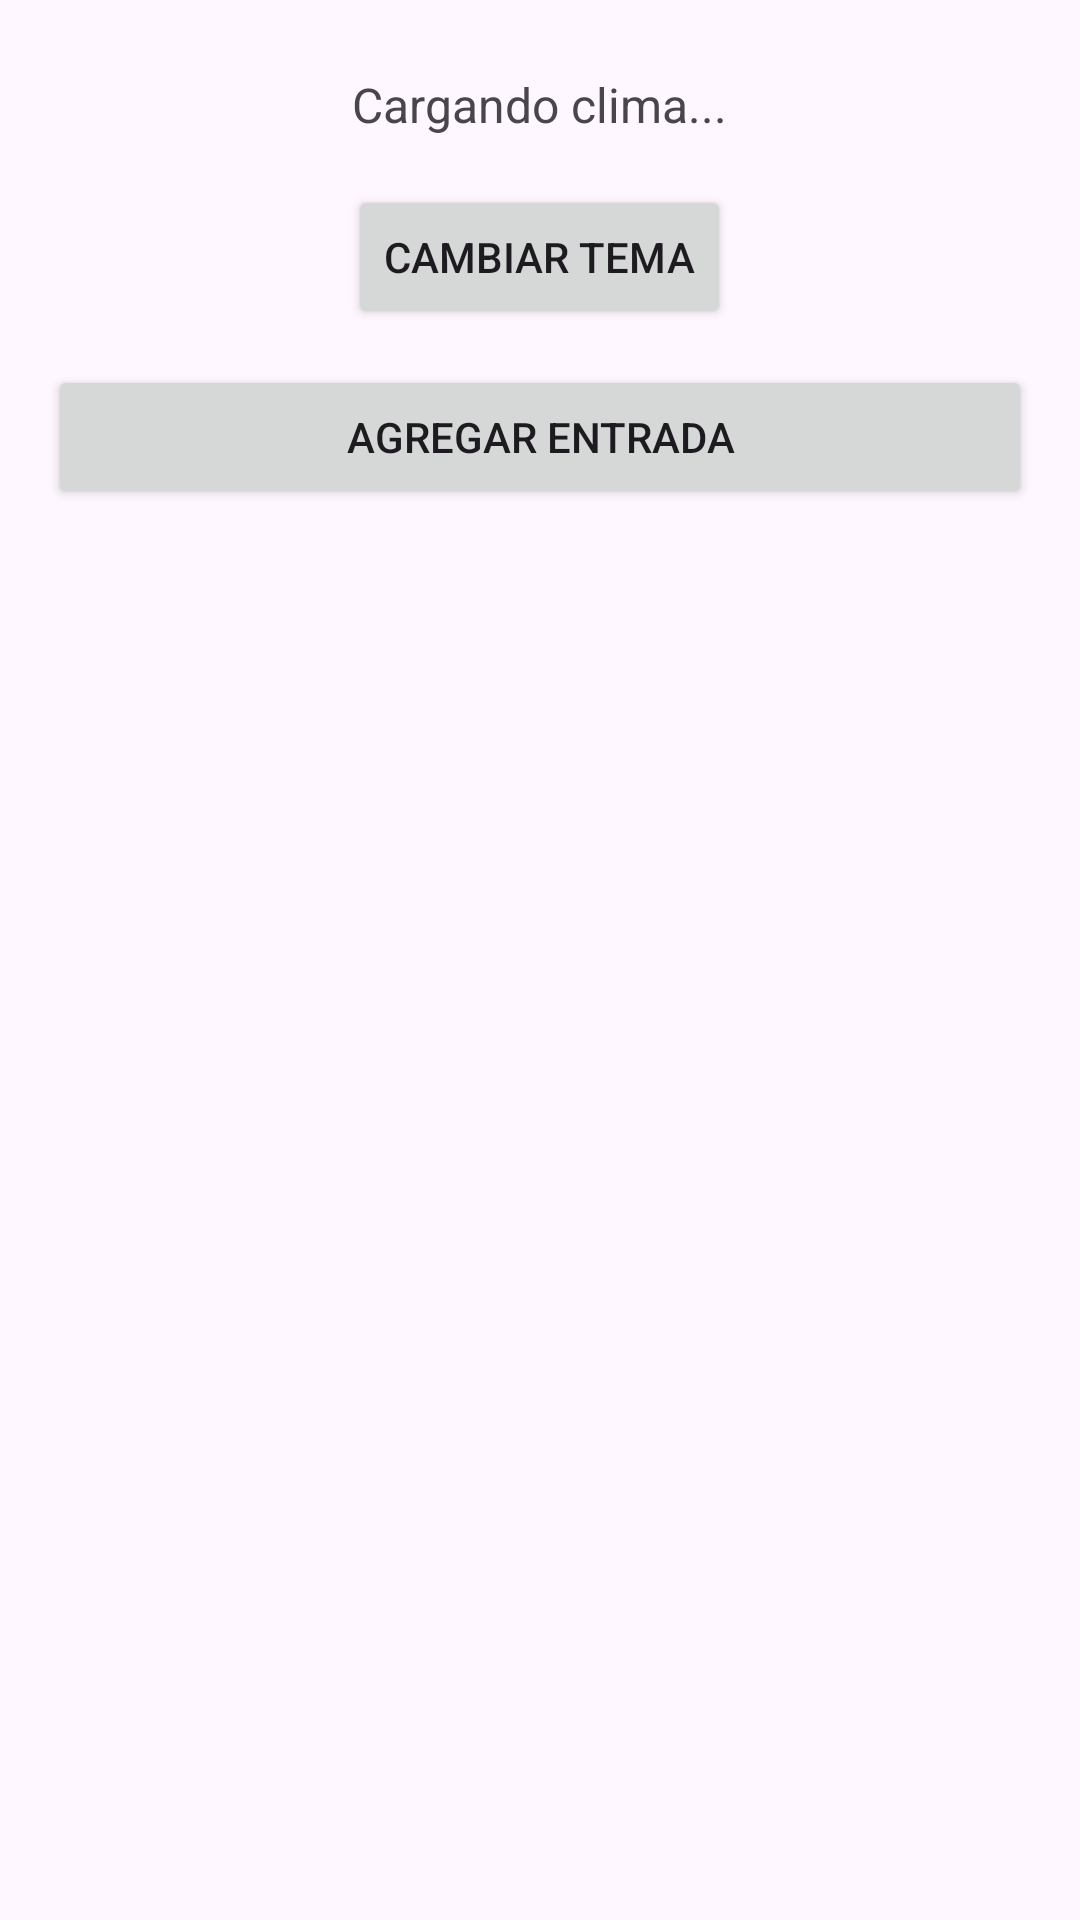

Write the Android layout XML for this screen, with the resource values it uses.
<!-- AndroidManifest.xml: application theme Theme.DiarioDigital -->
<!-- res/layout/activity_main.xml -->
<?xml version="1.0" encoding="utf-8"?>
<LinearLayout xmlns:android="http://schemas.android.com/apk/res/android"
    xmlns:tools="http://schemas.android.com/tools"
    android:id="@+id/mainLayout"
    android:orientation="vertical"
    android:padding="16dp"
    android:layout_width="match_parent"
    android:layout_height="match_parent"
    tools:context=".MainActivity">

    <TextView
        android:id="@+id/tvClima"
        android:layout_width="wrap_content"
        android:layout_height="wrap_content"
        android:text="Cargando clima..."
        android:textSize="16sp"
        android:padding="8dp"
        android:layout_marginBottom="8dp"
        android:layout_gravity="center_horizontal" />



    
    <Button
        android:id="@+id/btnCambiarTema"
        android:layout_width="wrap_content"
        android:layout_height="wrap_content"
        android:text="Cambiar tema"
        android:layout_gravity="center_horizontal"
        android:layout_marginBottom="12dp" />

    
    <Button
        android:id="@+id/btnAgregar"
        android:layout_width="match_parent"
        android:layout_height="wrap_content"
        android:text="Agregar entrada"
        android:layout_marginBottom="12dp" />

    
    <androidx.recyclerview.widget.RecyclerView
        android:id="@+id/recyclerViewEntradas"
        android:layout_width="match_parent"
        android:layout_height="0dp"
        android:layout_weight="1"
        android:paddingTop="8dp" />

</LinearLayout>
<!-- resources referenced by this layout -->
<resources>
  <style name="Theme.DiarioDigital" parent="Theme.Material3.DayNight.NoActionBar">
          
          <item name="colorPrimary">@color/teal_700</item>
          <item name="colorOnPrimary">@color/white</item>
          <item name="android:statusBarColor" tools:targetApi="l">?attr/colorPrimary</item>
      </style>
  <!-- not gathered from this repository: default colours our renderer supplied (Android Studio template values) -->
  <color name="teal_700">#FF018786</color>
  <color name="white">#FFFFFFFF</color>
</resources>
